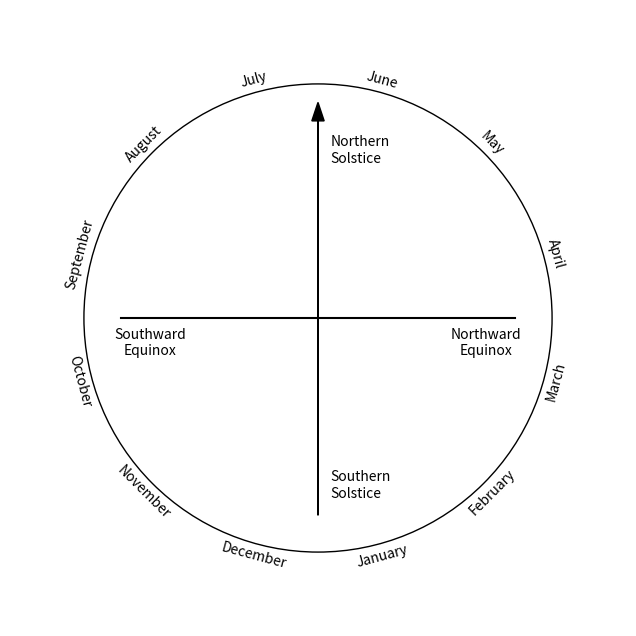

The script that saved this image:
from calendar import month_name
import numpy as np
import matplotlib.pyplot as plt
from matplotlib.patches import Circle

def draw_annual_circle(file_name=''):
    figure, axes = plt.subplots(figsize=(8, 8))
    radius = 1
    axes.set_xlim(-1.25 * radius, 1.25 * radius)
    axes.set_ylim(-1.25 * radius, 1.25 * radius)
    calendar_circle = Circle((0, 0), 0.95*radius, edgecolor='black', facecolor='None')
    axes.add_patch(calendar_circle)
    draw_months_in_circle(radius, axes)
    draw_solstice_equinox_marks(radius)
    axes.set_aspect('equal', adjustable='box')
    plt.axis('off')
    if len(file_name) == 0:
        plt.show()
    else:
        plt.savefig(file_name)
    return


def draw_months_in_circle(circle_radius, figure_axes):
    # month_names = Table(Time(["2023-{0:02d}-01".format(i) for i in range(1, 13)]).datetime, names=['Month']).to_pandas().Month.dt.strftime('%B').tolist()
    # month_names = Table(data=[Time(["2023-{0:02d}-01".format(i) for i in range(1, 13)]).datetime.strftime('%B')],
    #                names=['Month'])
    month_names = list(month_name)[1:]
    phase_shift = -np.pi/3 - (15/30)*(2*np.pi/12)   # move June to top and shift by 2/3 month to ~20th
    number_of_months = len(month_names)
    for month_index, name in enumerate(month_names):
        month_angle = np.radians(month_index * (360 / number_of_months))
        rotation_angle = np.degrees(month_angle + phase_shift - np.pi / 2)
        if np.abs(rotation_angle) > 90:
            rotation_angle += 180
        figure_axes.text(circle_radius * np.cos(month_angle + phase_shift), circle_radius * np.sin(month_angle + phase_shift),
                  name,
                  ha='center', va='center', rotation=rotation_angle)
    return


def draw_month_name_division_marks():
    return


def draw_solstice_equinox_marks(circle_radius, reduction_factor=0.8):
    # Equinox segment
    plt.plot([-reduction_factor*circle_radius, reduction_factor*circle_radius], [0., 0.], color='black')
    # Solstice segment
    plt.arrow(0, -reduction_factor*circle_radius, 0, 2*reduction_factor*circle_radius,
              color='black', head_width=0.05*circle_radius)
    # Northern solstice
    plt.text(0.05*circle_radius, 0.85*reduction_factor*circle_radius, 'Northern\nSolstice', ha='left', va='center')
    # Northward equinox
    plt.text(0.85 * reduction_factor * circle_radius, -0.05 * reduction_factor * circle_radius, 'Northward\nEquinox',
             ha='center',
             va='top')
    # Southern solstice
    plt.text(0.05 * circle_radius, -0.85 * reduction_factor * circle_radius, 'Southern\nSolstice', ha='left',
             va='center')
    # Southward equinox
    plt.text(-0.85 * reduction_factor * circle_radius, -0.05 * reduction_factor * circle_radius, 'Southward\nEquinox',
             ha='center',
             va='top')
    return


def draw_constellation_symbols():
    return


def draw_constellation_boundary_marks():
    return


def draw_constellation_asterisms():
    return


if __name__ == '__main__':
    # draw_annual_circle()
    draw_annual_circle(file_name='MonthsAndStars.svg')
